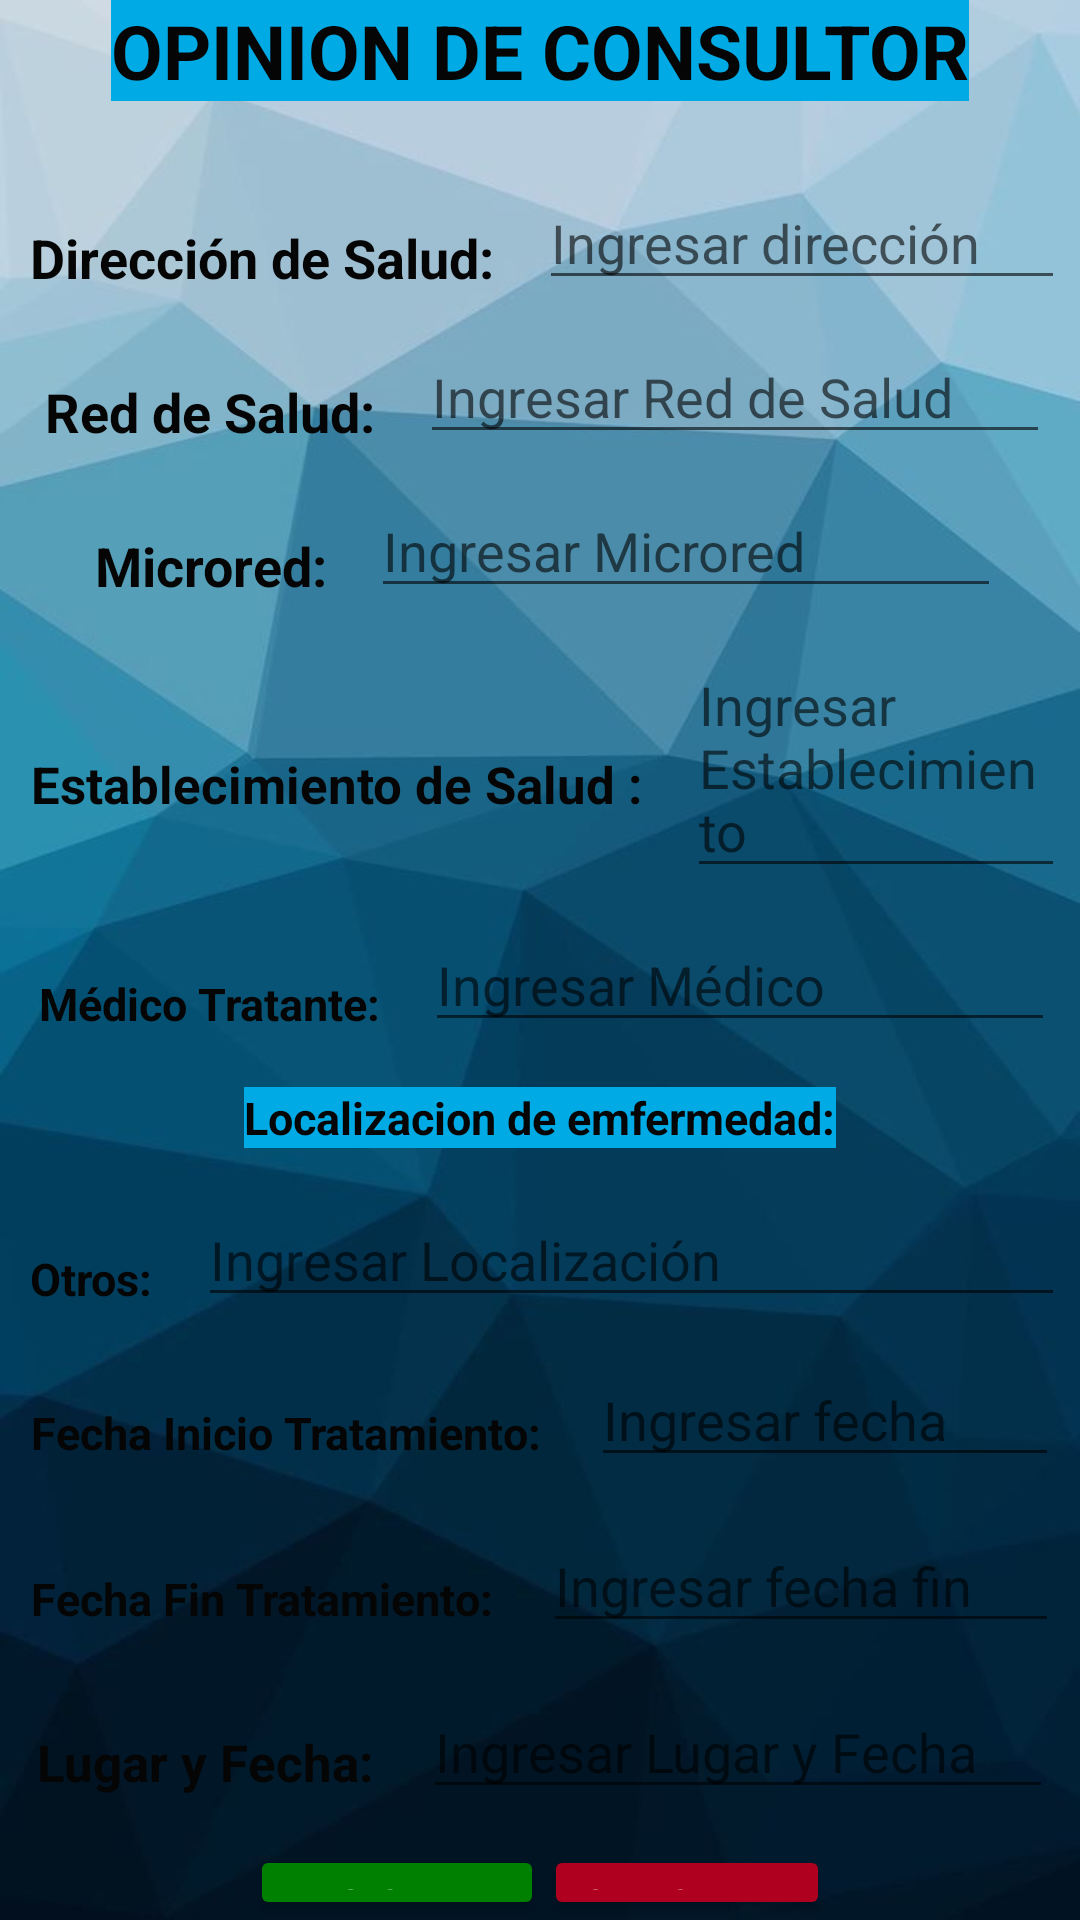

Write the Android layout XML for this screen, with the resource values it uses.
<!-- AndroidManifest.xml: application theme Theme.Appcentrosalud -->
<!-- res/layout/activity_opinionde_consultor.xml -->
<?xml version="1.0" encoding="utf-8"?>
<LinearLayout
    xmlns:android="http://schemas.android.com/apk/res/android"
    xmlns:app="http://schemas.android.com/apk/res-auto"
    xmlns:tools="http://schemas.android.com/tools"
    android:layout_width="match_parent"
    android:layout_height="match_parent"
    tools:context=".OpiniondeConsultorActivity"
    android:gravity="center"
    android:background="@drawable/pixel2"
    android:orientation="vertical">

    <TextView
        android:id="@+id/texssssst"
        android:layout_width="wrap_content"
        android:layout_height="wrap_content"
        android:textStyle="bold"
        android:layout_marginBottom="20dp"
        android:textColor="#050505"
        android:background="#00aae4"
        android:textSize="25dp"
        android:text="OPINION DE CONSULTOR" />


    <LinearLayout
        android:layout_width="wrap_content"
        android:layout_height="wrap_content"
        android:orientation="horizontal"
        >

        <TextView
            android:id="@+id/textView1"
            android:layout_width="wrap_content"
            android:layout_height="wrap_content"
            android:textStyle="bold"
            android:layout_margin="10dp"
            android:textSize="18dp"
            android:textColor="#050505"
            android:text="Dirección de Salud:" />

        <EditText
            android:id="@+id/txtDirecciondeSalud"
            android:layout_width="wrap_content"
            android:layout_height="wrap_content"
            android:layout_margin="5dp"
            android:hint="Ingresar dirección"
            android:ems="10"
            />



    </LinearLayout>

    <LinearLayout
        android:layout_width="wrap_content"
        android:layout_height="wrap_content"
        android:orientation="horizontal"
        >

        <TextView
            android:id="@+id/textView2"
            android:layout_width="wrap_content"
            android:textSize="18dp"
            android:layout_margin="10dp"
            android:textStyle="bold"
            android:gravity="center"
            android:textColor="#050505"
            android:layout_height="wrap_content"
            android:text="Red de Salud:" />

        <EditText
            android:id="@+id/txtRedSalud"
            android:layout_width="wrap_content"
            android:layout_height="wrap_content"
            android:layout_margin="5dp"
            android:ems="10"
            android:hint="Ingresar Red de Salud "
            />



    </LinearLayout>

    <LinearLayout
        android:layout_width="wrap_content"
        android:layout_height="wrap_content"
        android:orientation="horizontal"
        >

        <TextView
            android:id="@+id/textView3"
            android:layout_width="wrap_content"
            android:textSize="18dp"
            android:layout_margin="10dp"
            android:textStyle="bold"
            android:layout_height="wrap_content"
            android:gravity="center"
            android:textColor="#050505"
            android:text="Microred:" />

        <EditText
            android:id="@+id/txtMicrored"
            android:layout_width="wrap_content"
            android:layout_margin="5dp"
            android:layout_height="wrap_content"
            android:ems="10"
            android:hint="Ingresar Microred"
            />
    </LinearLayout>

    <LinearLayout
        android:layout_width="wrap_content"
        android:layout_height="wrap_content"
        android:orientation="horizontal"
        >

        <TextView
            android:id="@+id/textView4"
            android:layout_width="wrap_content"
            android:textSize="17dp"
            android:layout_margin="10dp"
            android:textStyle="bold"
            android:layout_height="wrap_content"
            android:gravity="center"
            android:textColor="#050505"
            android:text="Establecimiento de Salud :" />

        <EditText
            android:id="@+id/txtEstablecimientoSalud"
            android:layout_width="wrap_content"
            android:layout_margin="5dp"
            android:layout_height="wrap_content"
            android:ems="14"
            android:hint="Ingresar Establecimiento"
            />
    </LinearLayout>

    <LinearLayout
        android:layout_width="wrap_content"
        android:layout_height="wrap_content"
        android:orientation="horizontal"
        >

       <TextView
            android:id="@+id/textView5"
            android:layout_width="wrap_content"
            android:textSize="15dp"
            android:layout_margin="10dp"
            android:textStyle="bold"
            android:layout_height="wrap_content"
            android:gravity="center"
            android:textColor="#050505"
            android:text="Médico Tratante:" />

        <EditText
            android:id="@+id/txtMedicoTratante"
            android:layout_width="wrap_content"
            android:layout_margin="5dp"
            android:layout_height="wrap_content"
            android:ems="10"
            android:hint="Ingresar Médico "
            />
    </LinearLayout>
    <LinearLayout
        android:layout_width="wrap_content"
        android:layout_height="wrap_content"
        android:orientation="horizontal"
        >

    <TextView
        android:id="@+id/textView6"
        android:layout_width="wrap_content"
        android:layout_height="wrap_content"
        android:textStyle="bold"
        android:layout_margin="10dp"
        android:textSize="15dp"
        android:textColor="#050505"
        android:background="#00aae4"
        android:text="Localizacion de emfermedad:"/>


    </LinearLayout>

    <LinearLayout
        android:layout_width="wrap_content"
        android:layout_height="wrap_content"
        android:orientation="horizontal"
        >

        <TextView
            android:id="@+id/textView7"
            android:layout_width="wrap_content"
            android:layout_height="wrap_content"
            android:textStyle="bold"
            android:layout_margin="10dp"
            android:textSize="15dp"
            android:textColor="#050505"
            android:text="Otros:"/>

        <EditText
            android:id="@+id/txtOtros"
            android:layout_width="wrap_content"
            android:layout_margin="5dp"
            android:layout_height="wrap_content"
            android:ems="15"
            android:hint="Ingresar Localización"
            />


    </LinearLayout>

    <LinearLayout
        android:layout_width="wrap_content"
        android:layout_height="wrap_content"
        android:orientation="horizontal"
        >

        <TextView
            android:id="@+id/lblFechaInicioTrat"
            android:layout_width="wrap_content"
            android:textStyle="bold"
            android:textSize="15dp"
            android:layout_margin="10dp"
            android:layout_height="wrap_content"
            android:gravity="center"
            android:textColor="#050505"
            android:text="Fecha Inicio Tratamiento:" />

        <EditText
            android:id="@+id/txtFechaInicioTratamiento"
            android:layout_width="wrap_content"
            android:layout_height="wrap_content"
            android:ems="10"
            android:layout_margin="7dp"
            android:hint="Ingresar fecha "
            android:inputType="text|date"
            />

    </LinearLayout>

    <LinearLayout
        android:layout_width="wrap_content"
        android:layout_height="wrap_content"
        android:orientation="horizontal"
        >

        <TextView
            android:id="@+id/lblFechaFinTrat"
            android:layout_width="wrap_content"
            android:textStyle="bold"
            android:textSize="15dp"
            android:layout_margin="10dp"
            android:layout_height="wrap_content"
            android:gravity="center"
            android:textColor="#050505"
            android:text="Fecha Fin Tratamiento:" />

        <EditText
            android:id="@+id/txtFechaFinTratamiento"
            android:layout_width="wrap_content"
            android:layout_height="wrap_content"
            android:ems="10"
            android:layout_margin="7dp"
            android:hint="Ingresar fecha fin"
            android:inputType="text|date"
            />

    </LinearLayout>
    <LinearLayout
        android:layout_width="wrap_content"
        android:layout_height="wrap_content"
        android:orientation="horizontal"
        >

        <TextView
            android:id="@+id/textView8"
            android:layout_width="wrap_content"
            android:textStyle="bold"
            android:textSize="17dp"
            android:layout_margin="10dp"
            android:layout_height="wrap_content"
            android:gravity="center"
            android:textColor="#050505"
            android:text="Lugar y Fecha:" />

        <EditText
            android:id="@+id/txtLugaryFecha"
            android:layout_width="wrap_content"
            android:layout_height="wrap_content"
            android:ems="10"
            android:layout_margin="7dp"
            android:hint="Ingresar Lugar y Fecha"


            />
    </LinearLayout>
    <LinearLayout
        android:layout_width="wrap_content"
        android:layout_height="wrap_content"
        android:orientation="horizontal"
        >
    <Button
        android:id="@+id/btnRegistrar"
        android:layout_width="wrap_content"
        android:backgroundTint="#008000"
        android:textColor="@color/white"
        android:layout_marginTop="5dp"
        android:layout_height="wrap_content"
        android:text="REGISTRAR" />

    <Button
        android:id="@+id/btnVolver"
        android:layout_width="wrap_content"
        android:backgroundTint="@color/design_default_color_error"
        android:textColor="@color/white"
        android:layout_marginTop="5dp"
        android:layout_height="wrap_content"
        android:text="CANCELAR" />
    </LinearLayout>
</LinearLayout>
<!-- resources referenced by this layout -->
<resources>
  <!-- drawable pixel2: jpeg bitmap (drawable, 24590 bytes) -->
  <style name="Theme.Appcentrosalud" parent="Theme.MaterialComponents.DayNight.DarkActionBar">
          
          <item name="colorPrimary">@color/purple_500</item>
          <item name="colorPrimaryVariant">@color/purple_700</item>
          <item name="colorOnPrimary">@color/white</item>
          
          <item name="colorSecondary">@color/teal_200</item>
          <item name="colorSecondaryVariant">@color/teal_700</item>
          <item name="colorOnSecondary">@color/black</item>
          
          <item name="android:statusBarColor" tools:targetApi="l">?attr/colorPrimaryVariant</item>
          
      </style>
  <!-- not gathered from this repository: default colours our renderer supplied (Android Studio template values) -->
  <color name="purple_500">#FF6200EE</color>
  <color name="purple_700">#FF3700B3</color>
  <color name="teal_200">#FF03DAC5</color>
  <color name="teal_700">#FF018786</color>
  <color name="black">#FF000000</color>
  <color name="white">#FFFFFFFF</color>
</resources>
